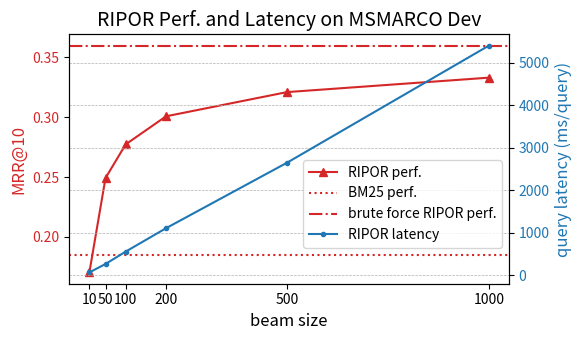

Here is the Python script that generated this plot: (Note: this script raises an exception after producing the figure.)
import numpy as np 
import matplotlib.pyplot as plt
import os

a =  (90 * 60) / 6980 * 8 # (sec/query)
a_0 = a / 100
xs = [10, 50, 100, 200, 500, 1000]
#ys = [a/100, 1/20, a/10, a/5, a/2, a]
ys = [a_0, a_0 * 4.2, a_0 * 8.9, a_0 * 8.9 * 2, a_0 * 8.9 * 4.8, a_0 * 8.9*9.8]
ys = np.array(ys) * 1000 # (ms / query)
list_mrr_10 = [0.17036129303679468, 0.24915768408605, 0.2772657706826748, 0.3007011529540169, 0.32091946377404734, 0.332967] 

fig, ax1 = plt.subplots(figsize=(6, 3.5))

color = 'tab:red'
ax1.set_xlabel('beam size', fontsize=12)
ax1.set_ylabel('MRR@10', color=color,  fontsize=12)
ax1.set_title("RIPOR Perf. and Latency on MSMARCO Dev",  fontsize=14)

lns1 = ax1.plot(xs, list_mrr_10, color=color, marker="^", label="RIPOR perf.")
ax1.tick_params(axis='y', labelcolor=color)

ax2 = ax1.twinx()  # instantiate a second axes that shares the same x-axis

color = 'tab:blue'
ax2.set_ylabel('query latency (ms/query)', color=color,  fontsize=12)  # we already handled the x-label with ax1
lns2 = ax2.plot(xs, ys, color=color, marker=".", label="RIPOR latency")
ax2.tick_params(axis='y', labelcolor=color)



# bm25
lns3 = ax1.axhline(y = .185, label = "BM25 perf.", linestyle=":", color='tab:red')
lns4 = ax1.axhline(y = .35969, label = "brute force RIPOR perf.", linestyle="-.", color='tab:red')

plt.xticks(xs)
plt.grid(True, which='both', linestyle='--', linewidth=0.5)
fig.tight_layout()  # otherwise the right y-label is slightly clipped
lns = lns1 
lns += [lns3, lns4]
lns += lns2
labels = [l.get_label() for l in lns]

plt.legend(lns, labels, loc='center right', bbox_to_anchor=(1.0,0.32))

out_dir = "./figures/"
plt.savefig(os.path.join(out_dir, "perf_and_latency_vs_bz_1gpu.jpg"))
